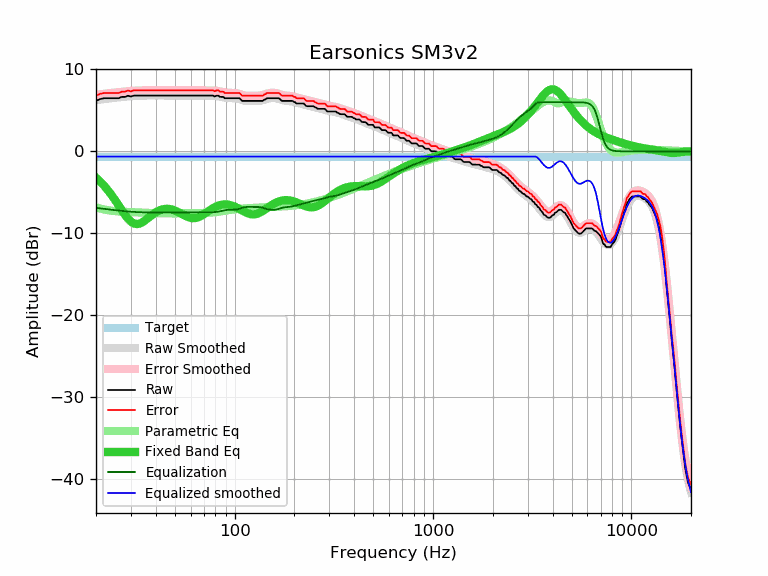

The table this chart was drawn from, first rows:
frequency, raw, error, smoothed, error_smoothed, equalization, parametric_eq, equalized_raw, equalized_smoothed, target
20, 6.16, 6.80, 6.26, 6.90, -6.90, -3.23, -0.74, -0.64, -0.64
21, 6.39, 7.03, 6.33, 6.97, -6.97, -3.70, -0.58, -0.64, -0.64
22, 6.49, 7.13, 6.39, 7.03, -7.03, -4.21, -0.54, -0.64, -0.64
23, 6.49, 7.13, 6.45, 7.08, -7.08, -4.77, -0.59, -0.64, -0.64
24, 6.49, 7.13, 6.50, 7.14, -7.14, -5.36, -0.65, -0.64, -0.64
25, 6.49, 7.13, 6.55, 7.19, -7.19, -5.98, -0.70, -0.64, -0.64
26, 6.49, 7.13, 6.59, 7.23, -7.23, -6.60, -0.74, -0.64, -0.64
27, 6.65, 7.29, 6.63, 7.27, -7.27, -7.20, -0.62, -0.64, -0.64
28, 6.65, 7.29, 6.67, 7.31, -7.31, -7.76, -0.66, -0.64, -0.64
29, 6.79, 7.43, 6.70, 7.34, -7.34, -8.23, -0.55, -0.64, -0.64
30, 6.69, 7.33, 6.73, 7.37, -7.37, -8.58, -0.68, -0.64, -0.64
31, 6.81, 7.45, 6.76, 7.40, -7.40, -8.80, -0.59, -0.64, -0.64
32, 6.81, 7.45, 6.78, 7.42, -7.42, -8.88, -0.61, -0.64, -0.64
33, 6.81, 7.45, 6.79, 7.43, -7.43, -8.84, -0.62, -0.64, -0.64
34, 6.81, 7.45, 6.81, 7.44, -7.44, -8.71, -0.63, -0.64, -0.64
35, 6.81, 7.45, 6.81, 7.45, -7.45, -8.51, -0.64, -0.64, -0.64
36, 6.81, 7.45, 6.82, 7.46, -7.46, -8.29, -0.65, -0.64, -0.64
37, 6.81, 7.45, 6.82, 7.46, -7.46, -8.06, -0.65, -0.64, -0.64
38, 6.81, 7.45, 6.82, 7.46, -7.46, -7.83, -0.65, -0.64, -0.64
39, 6.81, 7.45, 6.82, 7.46, -7.46, -7.63, -0.65, -0.64, -0.64
40, 6.81, 7.45, 6.82, 7.46, -7.46, -7.45, -0.65, -0.64, -0.64
41, 6.81, 7.45, 6.82, 7.45, -7.45, -7.31, -0.64, -0.64, -0.64
42, 6.81, 7.45, 6.81, 7.45, -7.45, -7.19, -0.64, -0.64, -0.64
43, 6.81, 7.45, 6.81, 7.45, -7.45, -7.10, -0.64, -0.64, -0.64
44, 6.81, 7.45, 6.81, 7.45, -7.45, -7.05, -0.64, -0.64, -0.64
45, 6.81, 7.45, 6.81, 7.45, -7.45, -7.02, -0.64, -0.64, -0.64
46, 6.81, 7.45, 6.81, 7.45, -7.45, -7.02, -0.64, -0.64, -0.64
47, 6.81, 7.45, 6.81, 7.45, -7.45, -7.04, -0.64, -0.64, -0.64
48, 6.81, 7.45, 6.81, 7.45, -7.45, -7.09, -0.64, -0.64, -0.64
49, 6.81, 7.45, 6.81, 7.45, -7.45, -7.15, -0.64, -0.64, -0.64
50, 6.81, 7.45, 6.81, 7.45, -7.45, -7.23, -0.64, -0.64, -0.64
51, 6.81, 7.45, 6.81, 7.45, -7.45, -7.32, -0.64, -0.64, -0.64
52, 6.81, 7.45, 6.81, 7.45, -7.45, -7.42, -0.64, -0.64, -0.64
53, 6.81, 7.45, 6.81, 7.45, -7.45, -7.53, -0.64, -0.64, -0.64
54, 6.81, 7.45, 6.81, 7.45, -7.45, -7.64, -0.64, -0.64, -0.64
55, 6.81, 7.45, 6.81, 7.45, -7.45, -7.74, -0.64, -0.64, -0.64
56, 6.81, 7.45, 6.81, 7.45, -7.45, -7.84, -0.64, -0.64, -0.64
57, 6.81, 7.45, 6.81, 7.45, -7.45, -7.93, -0.64, -0.64, -0.64
58, 6.81, 7.45, 6.81, 7.45, -7.45, -8.01, -0.64, -0.64, -0.64
59, 6.81, 7.45, 6.81, 7.45, -7.45, -8.07, -0.64, -0.64, -0.64
60, 6.81, 7.45, 6.81, 7.45, -7.45, -8.12, -0.64, -0.64, -0.64
61, 6.81, 7.45, 6.81, 7.45, -7.45, -8.15, -0.64, -0.64, -0.64
62, 6.81, 7.45, 6.81, 7.45, -7.45, -8.16, -0.64, -0.64, -0.64
63, 6.81, 7.45, 6.81, 7.45, -7.45, -8.15, -0.64, -0.64, -0.64
64, 6.81, 7.45, 6.81, 7.45, -7.45, -8.12, -0.64, -0.64, -0.64
65, 6.81, 7.45, 6.81, 7.45, -7.45, -8.07, -0.64, -0.64, -0.64
66, 6.81, 7.45, 6.81, 7.45, -7.45, -8.01, -0.64, -0.64, -0.64
67, 6.81, 7.45, 6.81, 7.45, -7.45, -7.94, -0.64, -0.64, -0.64
68, 6.81, 7.45, 6.81, 7.45, -7.45, -7.86, -0.64, -0.64, -0.64
69, 6.81, 7.45, 6.81, 7.45, -7.45, -7.77, -0.64, -0.64, -0.64
70, 6.81, 7.45, 6.81, 7.45, -7.45, -7.67, -0.64, -0.64, -0.64
71, 6.81, 7.45, 6.81, 7.45, -7.45, -7.57, -0.64, -0.64, -0.64
72, 6.81, 7.45, 6.81, 7.45, -7.45, -7.47, -0.64, -0.64, -0.64
73, 6.81, 7.45, 6.81, 7.45, -7.45, -7.37, -0.64, -0.64, -0.64
74, 6.81, 7.45, 6.81, 7.45, -7.45, -7.27, -0.64, -0.64, -0.64
75, 6.81, 7.45, 6.81, 7.45, -7.45, -7.18, -0.64, -0.64, -0.64
76, 6.81, 7.45, 6.80, 7.44, -7.44, -7.09, -0.63, -0.64, -0.64
77, 6.81, 7.45, 6.80, 7.44, -7.44, -7.00, -0.63, -0.64, -0.64
78, 6.81, 7.45, 6.79, 7.43, -7.43, -6.92, -0.62, -0.64, -0.64
79, 6.70, 7.34, 6.78, 7.42, -7.42, -6.85, -0.72, -0.64, -0.64
... 553 more rows
